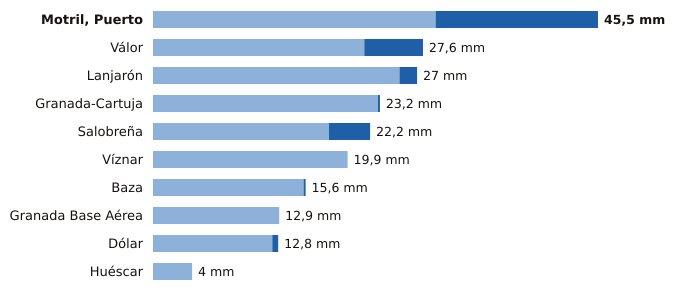

Source data for this figure (header and first rows):
estacion, provincia, indicativo, mm_6_dias_anteriores, mm_hoy, mm_7_dias, horas_de_hoy
Motril, Puerto, Granada, 6268Y, 28.9, 16.6, 45.5, 16
Válor, Granada, 6281X, 21.6, 6.0, 27.6, 15
Lanjarón, Granada, 6258X, 25.2, 1.8, 27.0, 15
Granada-Cartuja, Granada, 5515X, 23.0, 0.2, 23.2, 16
Salobreña, Granada, 6267X, 18.0, 4.2, 22.2, 15
Víznar, Granada, 5515D, 19.9, 0.0, 19.9, 16
Baza, Granada, 5047E, 15.4, 0.2, 15.6, 16
Granada Base Aérea, Granada, 5514Z, 12.9, 0.0, 12.9, 16
Dólar, Granada, 5107D, 12.2, 0.6, 12.8, 16
Huéscar, Granada, 5051X, 4.0, 0.0, 4.0, 16
